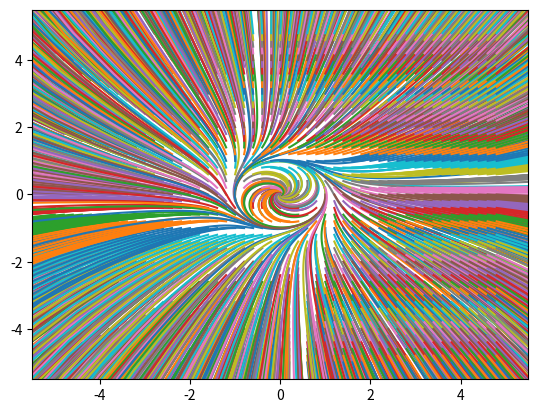

Generate this figure with matplotlib:
# -*- coding: utf-8 -*-
"""
Created on Tue Aug 16 19:06:14 2016

[redacted]
"""

'Resolvendo EDO'

import numpy as np
import matplotlib.pyplot as plt

def f1(x,y,t):
    return -x +y +x*(x**2 +y**2)
def f2(x,y,t):
    return -x -y +y*(x**2 +y**2)

def fit(N,x0,y0):   
    a = 0.0     #t0
    b = 10.0    #tf
    h = (b-a)/N #tamanho do passo
    t = [0.0]
    x = [x0]
    y = [y0]
    
    for n in range(N):
        x.append(x[n] +h*f1(x[n],y[n],t[n]))
        y.append(y[n] +h*f2(x[n+1],y[n],t[n]))    
        t.append(t[n]+h) 
    return x,y,t

xCI=np.arange(-5.,5.,.2)
yCI=np.arange(-5.,5.,.2)


for i in range(len(xCI)):
    for j in range(len(yCI)):
        x,y,t = fit(1000,xCI[i],yCI[j])
        plt.xlim(-5.5,5.5)
        plt.ylim(-5.5,5.5)
        plt.plot(x,y)






